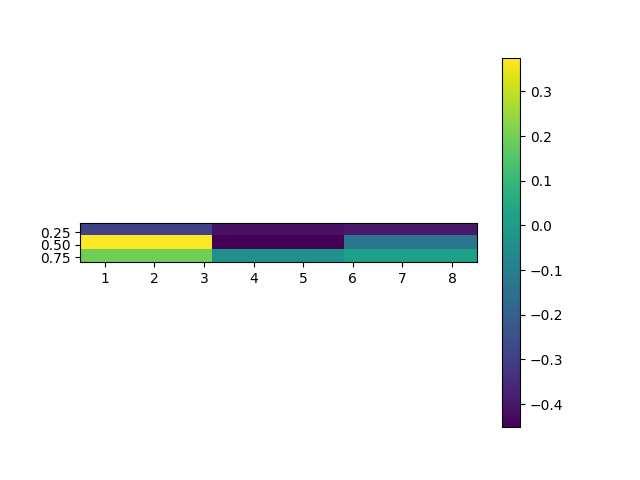

The file beside this chart, header and first rows:
, 0.5, 4.5, 8.5
0.05, -0.2873, -0.4116, -0.3948
0.45, 0.3756, -0.4516, -0.1282
0.85, 0.1976, -0.03596, 0.01428
